Run: headless pygame with SDL's dummy video driver; simulated clock (each Clock.tick advances the game by its frame time, no real sleeping); random seed 0; keys injected as events and as key.get_pressed() state; mouse plan: one left click at the window centre at the start of phase 2, then a move to the lower-right quarter at the start of phase 3; restart key R tapped at the start of phases 3 and 4.
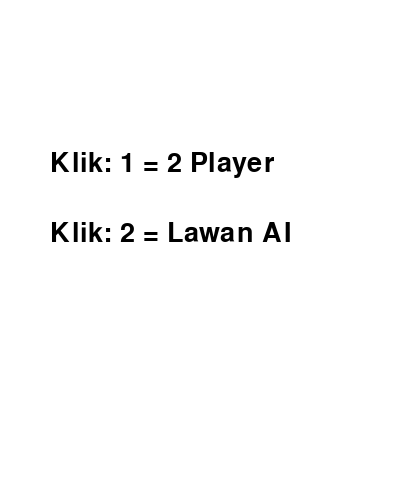
Frame 1 of 4 · flips 1–60 · no input
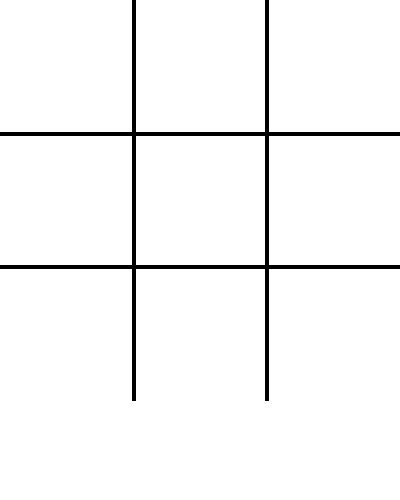
Frame 2 of 4 · flips 61–180 · clicked the window centre · tapped SPACE, RETURN · held RIGHT (→), D
Frame 3 of 4 · flips 181–300 · moved the mouse to the lower-right quarter · tapped R · held DOWN (↓), S · screen unchanged from frame 2, image omitted
Frame 4 of 4 · flips 301–420 · tapped R · held LEFT (←), A, UP (↑), W · screen unchanged from frame 3, image omitted

The pygame program that drew these frames:

import pygame
import sys
import random

pygame.init()

WIDTH, HEIGHT = 400, 500
screen = pygame.display.set_mode((WIDTH, HEIGHT))
pygame.display.set_caption("Tic Tac Toe PRO")

FONT = pygame.font.SysFont(None, 40)

WHITE = (255,255,255)
BLACK = (0,0,0)
RED = (255,0,0)
BLUE = (0,100,255)
GREEN = (0,200,0)

board = [["" for _ in range(3)] for _ in range(3)]
player = "X"
game_over = False
winner_line = None

mode = "MENU"  # MENU / GAME
ai_mode = False

# SOUND (beep sederhana)
def beep():
    print("🔊 Beep")

def draw_menu():
    screen.fill(WHITE)
    text1 = FONT.render("Klik: 1 = 2 Player", True, BLACK)
    text2 = FONT.render("Klik: 2 = Lawan AI", True, BLACK)
    screen.blit(text1, (50,150))
    screen.blit(text2, (50,220))

def draw_board():
    screen.fill(WHITE)

    # garis
    for i in range(1,3):
        pygame.draw.line(screen, BLACK, (0,i*133),(400,i*133),4)
        pygame.draw.line(screen, BLACK, (i*133,0),(i*133,400),4)

    # X O
    for r in range(3):
        for c in range(3):
            if board[r][c] == "X":
                pygame.draw.line(screen, RED,
                                 (c*133+20,r*133+20),
                                 (c*133+110,r*133+110),6)
                pygame.draw.line(screen, RED,
                                 (c*133+110,r*133+20),
                                 (c*133+20,r*133+110),6)
            elif board[r][c] == "O":
                pygame.draw.circle(screen, BLUE,
                                   (c*133+66,r*133+66),40,6)

    # garis menang
    if winner_line:
        pygame.draw.line(screen, GREEN,
                         winner_line[0],
                         winner_line[1],8)

def check_win():
    global winner_line

    for i in range(3):
        if board[i][0]==board[i][1]==board[i][2]!="":
            winner_line = ((0,i*133+66),(400,i*133+66))
            return True
        if board[0][i]==board[1][i]==board[2][i]!="":
            winner_line = ((i*133+66,0),(i*133+66,400))
            return True

    if board[0][0]==board[1][1]==board[2][2]!="":
        winner_line = ((0,0),(400,400))
        return True

    if board[0][2]==board[1][1]==board[2][0]!="":
        winner_line = ((400,0),(0,400))
        return True

    return False
def ai_move():
    # 30% AI main random (bisa salah)
    if random.random() < 0.95:
        empty = [(r,c) for r in range(3) for c in range(3) if board[r][c] == ""]
        if empty:
            r,c = random.choice(empty)
            board[r][c] = "-1"
            return

    # 70% tetap pakai minimax (pintar)
    best_score = -100
    best_move = None

    for r in range(3):
        for c in range(3):
            if board[r][c] == "":
                board[r][c] = "O"
                score = minimax(False)
                board[r][c] = ""

                if score > best_score:
                    best_score = score
                    best_move = (r, c)

    if best_move:
        board[best_move[0]][best_move[1]] = "O"

import pygame
import sys
import random

pygame.init()

WIDTH, HEIGHT = 400, 500
screen = pygame.display.set_mode((WIDTH, HEIGHT))
pygame.display.set_caption("Tic Tac Toe PRO")

FONT = pygame.font.SysFont(None, 40)

WHITE = (255,255,255)
BLACK = (0,0,0)
RED = (255,0,0)
BLUE = (0,100,255)
GREEN = (0,200,0)

board = [["" for _ in range(3)] for _ in range(3)]
player = "X"
game_over = False
winner_line = None

mode = "MENU"  # MENU / GAME
ai_mode = False

# SOUND (beep sederhana)
def beep():
    print("🔊 Beep")

def draw_menu():
    screen.fill(WHITE)
    text1 = FONT.render("Klik: 1 = 2 Player", True, BLACK)
    text2 = FONT.render("Klik: 2 = Lawan AI", True, BLACK)
    screen.blit(text1, (50,150))
    screen.blit(text2, (50,220))

def draw_board():
    screen.fill(WHITE)

    # garis
    for i in range(1,3):
        pygame.draw.line(screen, BLACK, (0,i*133),(400,i*133),4)
        pygame.draw.line(screen, BLACK, (i*133,0),(i*133,400),4)

    # X O
    for r in range(3):
        for c in range(3):
            if board[r][c] == "X":
                pygame.draw.line(screen, RED,
                                 (c*133+20,r*133+20),
                                 (c*133+110,r*133+110),6)
                pygame.draw.line(screen, RED,
                                 (c*133+110,r*133+20),
                                 (c*133+20,r*133+110),6)
            elif board[r][c] == "O":
                pygame.draw.circle(screen, BLUE,
                                   (c*133+66,r*133+66),40,6)

    # garis menang
    if winner_line:
        pygame.draw.line(screen, GREEN,
                         winner_line[0],
                         winner_line[1],8)

def check_win():
    global winner_line

    for i in range(3):
        if board[i][0]==board[i][1]==board[i][2]!="":
            winner_line = ((0,i*133+66),(400,i*133+66))
            return True
        if board[0][i]==board[1][i]==board[2][i]!="":
            winner_line = ((i*133+66,0),(i*133+66,400))
            return True

    if board[0][0]==board[1][1]==board[2][2]!="":
        winner_line = ((0,0),(400,400))
        return True

    if board[0][2]==board[1][1]==board[2][0]!="":
        winner_line = ((400,0),(0,400))
        return True

    return False

def ai_move():
    best_score = -100
    best_move = None

    for r in range(3):
        for c in range(3):
            if board[r][c] == "":
                board[r][c] = "O"
                score = minimax(False)
                board[r][c] = ""

                if score > best_score:
                    best_score = score
                    best_move = (r, c)

    if best_move:
        board[best_move[0]][best_move[1]] = "O"
def is_full():
    return all(board[r][c] != "" for r in range(3) for c in range(3))


def check_winner():
    for i in range(3):
        if board[i][0]==board[i][1]==board[i][2]!="":
            return board[i][0]
        if board[0][i]==board[1][i]==board[2][i]!="":
            return board[0][i]

    if board[0][0]==board[1][1]==board[2][2]!="":
        return board[0][0]
    if board[0][2]==board[1][1]==board[2][0]!="":
        return board[0][2]

    return None


def minimax(is_max):
    winner = check_winner()

    if winner == "O":
        return 1
    elif winner == "X":
        return -1
    elif is_full():
        return 0

    if is_max:
        best = -100
        for r in range(3):
            for c in range(3):
                if board[r][c] == "":
                    board[r][c] = "O"
                    score = minimax(False)
                    board[r][c] = ""
                    best = max(best, score)
        return best
    else:
        best = 100
        for r in range(3):
            for c in range(3):
                if board[r][c] == "":
                    board[r][c] = "X"
                    score = minimax(True)
                    board[r][c] = ""
                    best = min(best, score)
        return best

def reset():
    global board, player, game_over, winner_line
    board = [["" for _ in range(3)] for _ in range(3)]
    player = "X"
    game_over = False
    winner_line = None

# LOOP
while True:

    for event in pygame.event.get():
        if event.type == pygame.QUIT:
            pygame.quit()
            sys.exit()

        if mode == "MENU":
            if event.type == pygame.MOUSEBUTTONDOWN:
                x,y = event.pos
                if 100 < y < 200:
                    mode = "GAME"
                    ai_mode = False
                elif 200 < y < 300:
                    mode = "GAME"
                    ai_mode = True

        elif mode == "GAME":
            if event.type == pygame.MOUSEBUTTONDOWN and not game_over:
                x,y = event.pos
                if y < 400:
                    r = y // 133
                    c = x // 133

                    if board[r][c] == "":
                        board[r][c] = player
                        beep()

                        if check_win():
                            print("MENANG:", player)
                            game_over = True
                        else:
                            player = "O" if player=="X" else "X"

                        # AI jalan
                        if ai_mode and player=="O" and not game_over:
                            ai_move()
                            beep()

                            if check_win():
                                print("AI MENANG")
                                game_over = True
                            else:
                                player = "X"

            if event.type == pygame.KEYDOWN:
                if event.key == pygame.K_r:
                    reset()

    if mode == "MENU":
        draw_menu()
    else:
        draw_board()

    pygame.display.update()        
    import pygame
import sys
import random

pygame.init()

WIDTH, HEIGHT = 400, 500
screen = pygame.display.set_mode((WIDTH, HEIGHT))
pygame.display.set_caption("Tic Tac Toe PRO")

FONT = pygame.font.SysFont(None, 40)

WHITE = (255,255,255)
BLACK = (0,0,0)
RED = (255,0,0)
BLUE = (0,100,255)
GREEN = (0,200,0)

board = [["" for _ in range(3)] for _ in range(3)]
player = "X"
game_over = False
winner_line = None

mode = "MENU"  # MENU / GAME
ai_mode = False

# SOUND (beep sederhana)
def beep():
    print("🔊 Beep")

def draw_menu():
    screen.fill(WHITE)
    text1 = FONT.render("Klik: 1 = 2 Player", True, BLACK)
    text2 = FONT.render("Klik: 2 = Lawan AI", True, BLACK)
    screen.blit(text1, (50,150))
    screen.blit(text2, (50,220))

def draw_board():
    screen.fill(WHITE)

    # garis
    for i in range(1,3):
        pygame.draw.line(screen, BLACK, (0,i*133),(400,i*133),4)
        pygame.draw.line(screen, BLACK, (i*133,0),(i*133,400),4)

    # X O
    for r in range(3):
        for c in range(3):
            if board[r][c] == "X":
                pygame.draw.line(screen, RED,
                                 (c*133+20,r*133+20),
                                 (c*133+110,r*133+110),6)
                pygame.draw.line(screen, RED,
                                 (c*133+110,r*133+20),
                                 (c*133+20,r*133+110),6)
            elif board[r][c] == "O":
                pygame.draw.circle(screen, BLUE,
                                   (c*133+66,r*133+66),40,6)

    # garis menang
    if winner_line:
        pygame.draw.line(screen, GREEN,
                         winner_line[0],
                         winner_line[1],8)

def check_win():
    global winner_line

    for i in range(3):
        if board[i][0]==board[i][1]==board[i][2]!="":
            winner_line = ((0,i*133+66),(400,i*133+66))
            return True
        if board[0][i]==board[1][i]==board[2][i]!="":
            winner_line = ((i*133+66,0),(i*133+66,400))
            return True

    if board[0][0]==board[1][1]==board[2][2]!="":
        winner_line = ((0,0),(400,400))
        return True

    if board[0][2]==board[1][1]==board[2][0]!="":
        winner_line = ((400,0),(0,400))
        return True

    return False

def ai_move():
    empty = [(r,c) for r in range(3) for c in range(3) if board[r][c]==""]

    if empty:
        r,c = random.choice(empty)
        board[r][c] = "O"

def reset():
    global board, player, game_over, winner_line
    board = [["" for _ in range(3)] for _ in range(3)]
    player = "X"
    game_over = False
    winner_line = None

# LOOP
while True:

    for event in pygame.event.get():
        if event.type == pygame.QUIT:
            pygame.quit()
            sys.exit()

        if mode == "MENU":
            if event.type == pygame.MOUSEBUTTONDOWN:
                x,y = event.pos
                if 100 < y < 200:
                    mode = "GAME"
                    ai_mode = False
                elif 200 < y < 300:
                    mode = "GAME"
                    ai_mode = True

        elif mode == "GAME":
            if event.type == pygame.MOUSEBUTTONDOWN and not game_over:
                x,y = event.pos
                if y < 400:
                    r = y // 133
                    c = x // 133

                    if board[r][c] == "":
                        board[r][c] = player
                        beep()

                        if check_win():
                            print("MENANG:", player)
                            game_over = True
                        else:
                            player = "O" if player=="X" else "X"

                        # AI jalan
                        if ai_mode and player=="O" and not game_over:
                            ai_move()
                            beep()

                            if check_win():
                                print("AI MENANG")
                                game_over = True
                            else:
                                player = "X"

            if event.type == pygame.KEYDOWN:
                if event.key == pygame.K_r:
                    reset()

    if mode == "MENU":
        draw_menu()
    else:
        draw_board()

    pygame.display.update()

def reset():
    global board, player, game_over, winner_line
    board = [["" for _ in range(3)] for _ in range(3)]
    player = "X"
    game_over = False
    winner_line = None

# LOOP
while True:

    for event in pygame.event.get():
        if event.type == pygame.QUIT:
            pygame.quit()
            sys.exit()

        if mode == "MENU":
            if event.type == pygame.MOUSEBUTTONDOWN:
                x,y = event.pos
                if 100 < y < 200:
                    mode = "GAME"
                    ai_mode = False
                elif 200 < y < 300:
                    mode = "GAME"
                    ai_mode = True

        elif mode == "GAME":
            if event.type == pygame.MOUSEBUTTONDOWN and not game_over:
                x,y = event.pos
                if y < 400:
                    r = y // 133
                    c = x // 133

                    if board[r][c] == "":
                        board[r][c] = player
                        beep()

                        if check_win():
                            print("MENANG:", player)
                            game_over = True
                        else:
                            player = "O" if player=="X" else "X"

                        # AI jalan
                        if ai_mode and player=="O" and not game_over:
                            ai_move()
                            beep()

                            if check_win():
                                print("AI MENANG")
                                game_over = True
                            else:
                                player = "X"

            if event.type == pygame.KEYDOWN:
                if event.key == pygame.K_r:
                    reset()

    if mode == "MENU":
        draw_menu()
    else:
        draw_board()

    pygame.display.update()
